Run: headless pygame with SDL's dummy video driver; simulated clock (each Clock.tick advances the game by its frame time, no real sleeping); random seed 0; keys injected as events and as key.get_pressed() state; mouse plan: one left click at the window centre at the start of phase 2, then a move to the lower-right quarter at the start of phase 3.
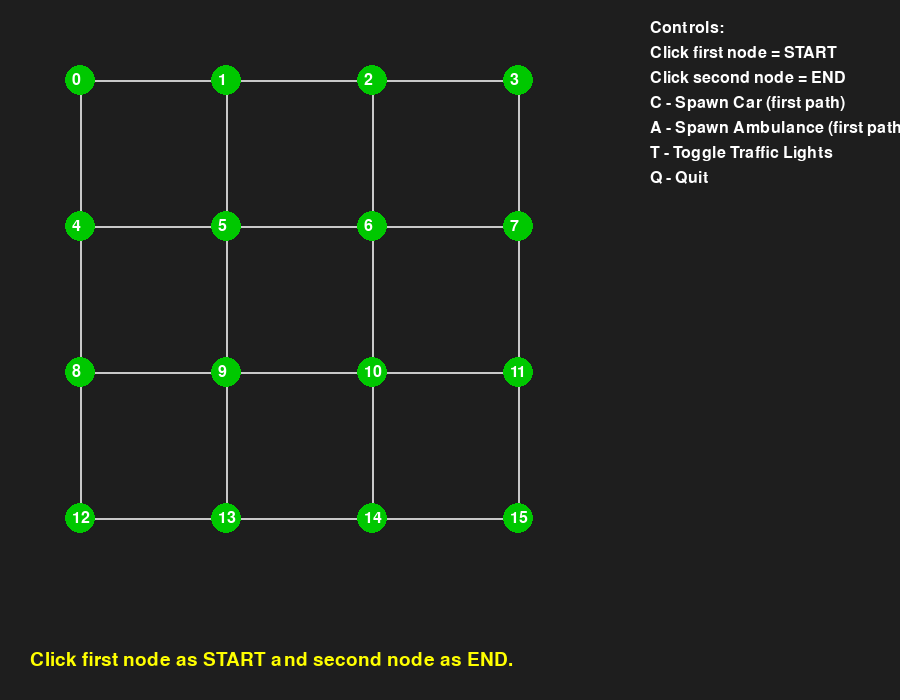
Frame 1 of 4 · flips 1–60 · no input
Frame 2 of 4 · flips 61–180 · clicked the window centre · tapped SPACE, RETURN · held RIGHT (→), D · screen unchanged from frame 1, image omitted
Frame 3 of 4 · flips 181–300 · moved the mouse to the lower-right quarter · held DOWN (↓), S · screen unchanged from frame 2, image omitted
Frame 4 of 4 · flips 301–420 · held LEFT (←), A, UP (↑), W · screen unchanged from frame 3, image omitted

The pygame program that drew these frames:

import pygame
import heapq

# ------------------------- DIJKSTRA ALL SHORTEST PATHS -------------------------
def dijkstra_all_paths(graph, start, end):
    dist = {node: float('inf') for node in graph}
    parents = {node: [] for node in graph}
    dist[start] = 0
    pq = [(0, start)]

    while pq:
        d, u = heapq.heappop(pq)
        for v in graph[u]:
            if dist[v] > d + 1:
                dist[v] = d + 1
                parents[v] = [u]
                heapq.heappush(pq, (dist[v], v))
            elif dist[v] == d + 1:
                parents[v].append(u)

    all_paths = []

    def backtrack(node, path):
        if node == start:
            all_paths.append(path[::-1])
            return
        for p in parents[node]:
            backtrack(p, path + [p])

    backtrack(end, [end])
    return all_paths

# ------------------------- VEHICLE -------------------------
class Vehicle:
    def __init__(self, vid, vtype, path, coords):
        self.id = vid
        self.vtype = vtype
        self.path = path
        self.index = 0
        self.progress = 0.0
        self.arrived = False
        self.coords = coords
        self.speed = 0.02 if vtype == "car" else 0.04

    def update(self, traffic_lights):
        if self.arrived or self.index >= len(self.path) - 1:
            self.arrived = True
            return

        src = self.path[self.index]
        dst = self.path[self.index + 1]

        if dst in traffic_lights and traffic_lights[dst] == "RED" and self.vtype == "car":
            return

        self.progress += self.speed
        if self.progress >= 1.0:
            self.index += 1
            self.progress = 0.0
            if self.index >= len(self.path) - 1:
                self.arrived = True

    def current_position(self):
        if self.arrived:
            return self.coords[self.path[-1]]
        src = self.coords[self.path[self.index]]
        dst = self.coords[self.path[self.index + 1]]
        x = src[0] + (dst[0] - src[0]) * self.progress
        y = src[1] + (dst[1] - src[1]) * self.progress
        return (int(x), int(y))

# ------------------------- GRID GRAPH -------------------------
def build_grid_graph(rows, cols):
    graph = {}
    coords = {}
    WIDTH, HEIGHT = 600, 600
    MARGIN = 80
    NODE_RADIUS = 20
    for r in range(rows):
        for c in range(cols):
            node = r * cols + c
            coords[node] = (MARGIN + c * ((WIDTH - 2*MARGIN)//(cols-1)),
                            MARGIN + r * ((HEIGHT - 2*MARGIN)//(rows-1)))
            graph[node] = []
            if r > 0:
                graph[node].append((r-1)*cols + c)
            if r < rows-1:
                graph[node].append((r+1)*cols + c)
            if c > 0:
                graph[node].append(r*cols + (c-1))
            if c < cols-1:
                graph[node].append(r*cols + (c+1))
    return graph, coords

# ------------------------- SIMULATION -------------------------
def run():
    pygame.init()
    WIDTH, HEIGHT = 900, 700
    screen = pygame.display.set_mode((WIDTH, HEIGHT))
    pygame.display.set_caption("Traffic Simulation with Multiple Paths")
    clock = pygame.time.Clock()
    font = pygame.font.SysFont(None, 24)
    big_font = pygame.font.SysFont(None, 28)

    ROWS, COLS = 4, 4
    graph, coords = build_grid_graph(ROWS, COLS)
    traffic_lights = {n:"GREEN" for n in coords}
    vehicles = []

    start_node, end_node = None, None
    all_paths = []
    chosen_path = []
    spawn_id = 0
    concept_text = "Click first node as START and second node as END."

    running = True
    while running:
        screen.fill((30,30,30))

        # Draw edges
        for u in graph:
            for v in graph[u]:
                if u < v:
                    pygame.draw.line(screen, (200,200,200), coords[u], coords[v], 2)

        # Highlight all paths
        for i, path in enumerate(all_paths):
            color = (255, 255, 0) if path != chosen_path else (50,150,255)
            for j in range(len(path)-1):
                pygame.draw.line(screen, color, coords[path[j]], coords[path[j+1]], 4 if path==chosen_path else 2)
            # Label path
            mid_node = path[len(path)//2]
            label = font.render(f"P{i+1}", True, (255,255,255))
            screen.blit(label, (coords[mid_node][0]+5, coords[mid_node][1]+5))

        # Draw nodes
        for node, pos in coords.items():
            color = (0,200,0)
            if node == start_node:
                color = (0,0,255)
            elif node == end_node:
                color = (255,140,0)
            if traffic_lights[node]=="RED":
                pygame.draw.circle(screen, (200,0,0), pos, 15)
            else:
                pygame.draw.circle(screen, color, pos, 15)
            label = font.render(str(node), True, (255,255,255))
            screen.blit(label, (pos[0]-8,pos[1]-8))

        # Update + draw vehicles
        for v in vehicles:
            v.update(traffic_lights)
            pos = v.current_position()
            color = (255,0,0) if v.vtype=="ambulance" else (0,150,255)
            pygame.draw.circle(screen, color, pos, 8)

        # Instructions & concept
        instructions = [
            "Controls:",
            "Click first node = START",
            "Click second node = END",
            "C - Spawn Car (first path)",
            "A - Spawn Ambulance (first path)",
            "T - Toggle Traffic Lights",
            "Q - Quit"
        ]
        y = 20
        for line in instructions:
            txt = font.render(line, True, (255,255,255))
            screen.blit(txt, (650,y))
            y+=25

        # Concept text
        concept_display = big_font.render(concept_text, True, (255,255,0))
        screen.blit(concept_display, (30, HEIGHT-50))

        pygame.display.flip()
        clock.tick(60)

        # Event handling
        for event in pygame.event.get():
            if event.type==pygame.QUIT:
                running=False
            elif event.type==pygame.MOUSEBUTTONDOWN:
                pos_click = pygame.mouse.get_pos()
                for node, pos in coords.items():
                    if (pos[0]-pos_click[0])**2 + (pos[1]-pos_click[1])**2 <= 15**2:
                        if start_node is None:
                            start_node = node
                            concept_text = f"Start node set to {start_node}."
                        elif end_node is None:
                            end_node = node
                            all_paths = dijkstra_all_paths(graph, start_node, end_node)
                            concept_text = f"End node set to {end_node}. {len(all_paths)} shortest paths found."
                        break
            elif event.type==pygame.KEYDOWN:
                if event.key==pygame.K_q:
                    running=False
                elif event.key==pygame.K_t:
                    # Toggle traffic lights
                    for k in traffic_lights:
                        traffic_lights[k] = "RED" if traffic_lights[k]=="GREEN" else "GREEN"
                    concept_text = "Traffic lights toggled!"
                elif event.key==pygame.K_c and all_paths:
                    chosen_path = all_paths[0]
                    vehicles.append(Vehicle(f"Car{spawn_id}","car",chosen_path,coords))
                    spawn_id+=1
                    concept_text=f"Car spawned on path P1."
                elif event.key==pygame.K_a and all_paths:
                    chosen_path = all_paths[0]
                    vehicles.append(Vehicle(f"Amb{spawn_id}","ambulance",chosen_path,coords))
                    spawn_id+=1
                    concept_text=f"Ambulance spawned on path P1."

    pygame.quit()

if __name__=="__main__":
    run()
